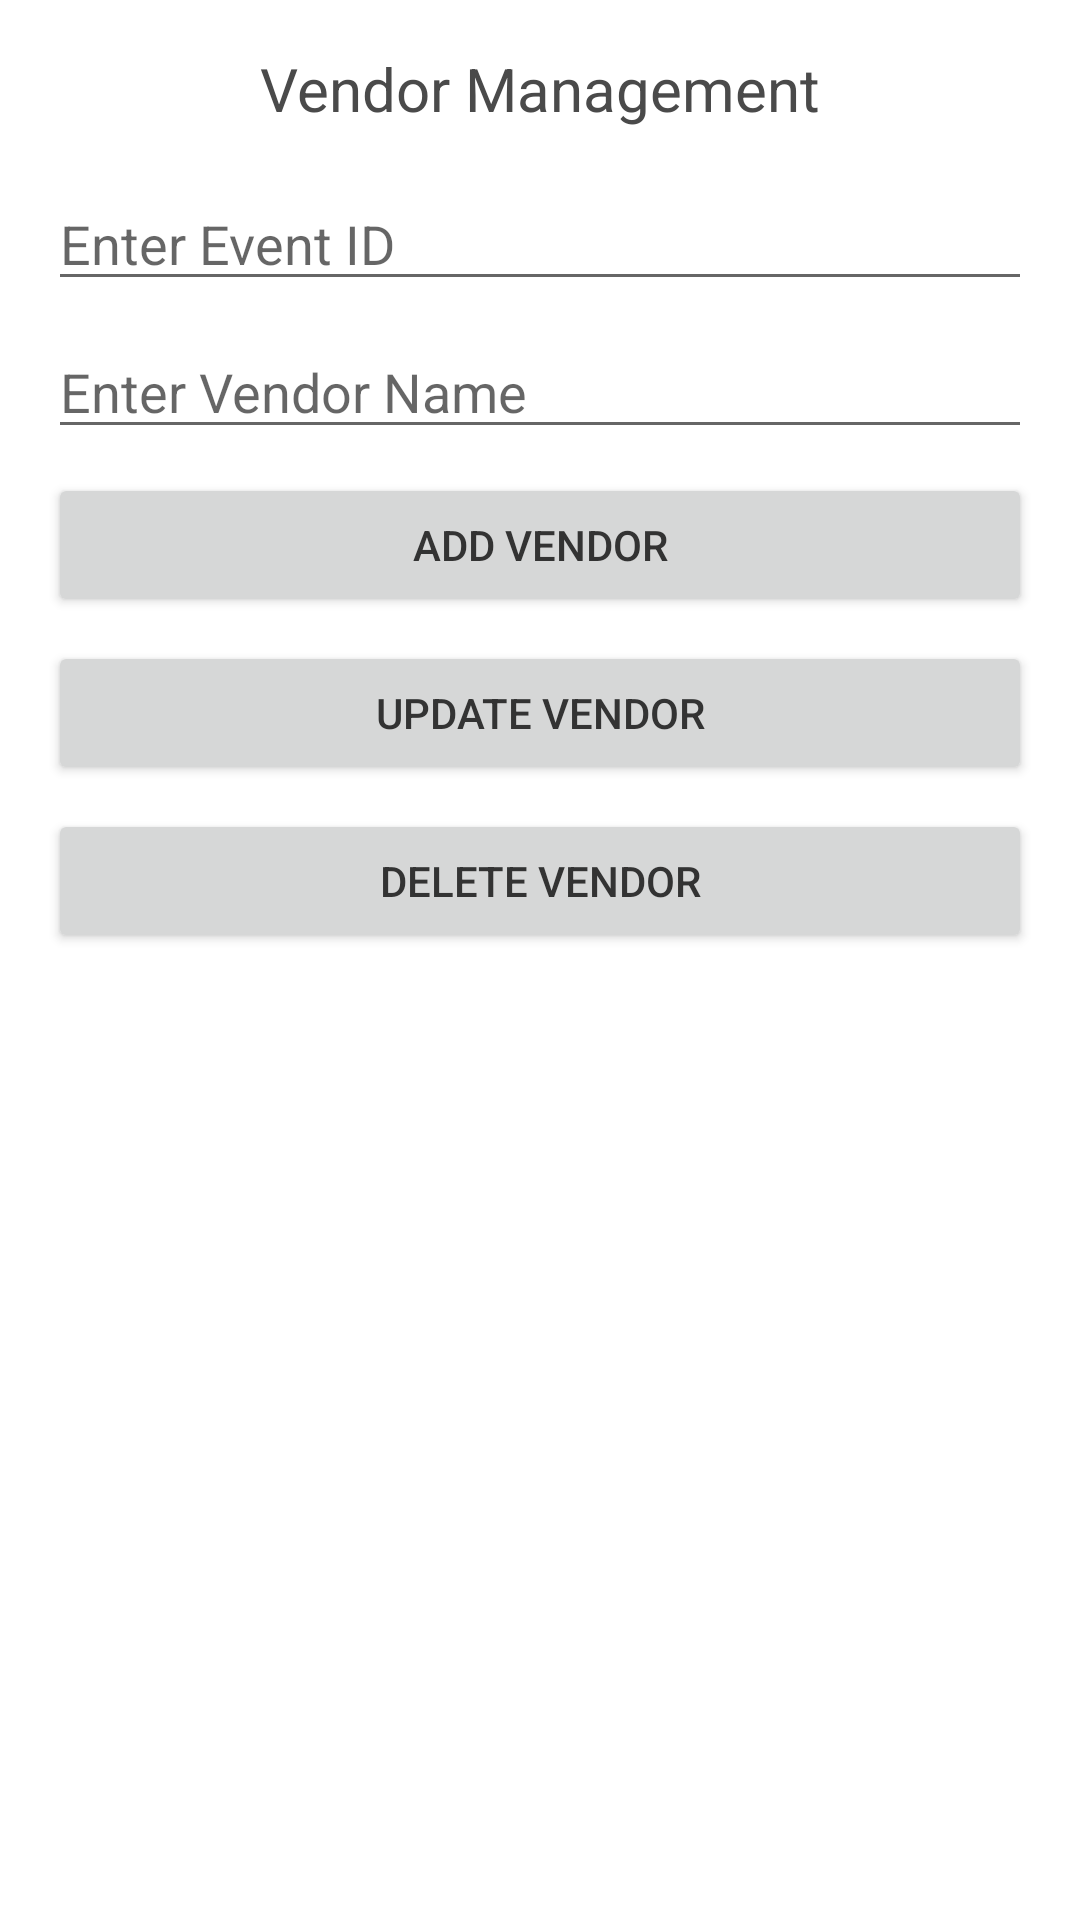

Android layout source for this screen:
<!-- AndroidManifest.xml: application theme AppTheme -->
<!-- res/layout/vendor_management.xml -->
<LinearLayout xmlns:android="http://schemas.android.com/apk/res/android"
    android:layout_width="match_parent"
    android:layout_height="match_parent"
    android:orientation="vertical"
    android:padding="16dp">

    
    <TextView
        android:layout_width="wrap_content"
        android:layout_height="wrap_content"
        android:text="Vendor Management"
        android:textSize="20sp"
        android:textColor="#4A4A4A"
        android:layout_gravity="center_horizontal"
        android:layout_marginBottom="16dp" />

    
    <EditText
        android:id="@+id/eventId"
        android:layout_width="match_parent"
        android:layout_height="wrap_content"
        android:hint="Enter Event ID"
        android:layout_marginBottom="8dp" />

    
    <EditText
        android:id="@+id/vendorName"
        android:layout_width="match_parent"
        android:layout_height="wrap_content"
        android:hint="Enter Vendor Name"
        android:layout_marginBottom="8dp" />

    
    <Button
        android:id="@+id/addVendorButton"
        android:layout_width="match_parent"
        android:layout_height="wrap_content"
        android:text="Add Vendor"
        android:layout_marginBottom="8dp" />

    <Button
        android:id="@+id/updateVendorButton"
        android:layout_width="match_parent"
        android:layout_height="wrap_content"
        android:text="Update Vendor"
        android:layout_marginBottom="8dp" />

    <Button
        android:id="@+id/deleteVendorButton"
        android:layout_width="match_parent"
        android:layout_height="wrap_content"
        android:text="Delete Vendor"
        android:layout_marginBottom="8dp" />

    
    <ListView
        android:id="@+id/vendorListView"
        android:layout_width="match_parent"
        android:layout_height="wrap_content" />
</LinearLayout>
<!-- resources referenced by this layout -->
<resources>
  <style name="AppTheme" parent="Theme.MaterialComponents.DayNight.NoActionBar">
          <item name="colorPrimary">#D8BFD8</item> 
          <item name="colorPrimaryVariant">#B090C0</item> 
          <item name="colorOnPrimary">#000000</item> 
          <item name="colorSecondary">#C0C0E8</item> 
          <item name="colorOnSecondary">#000000</item> 
          <item name="android:windowBackground">#FFFFFF</item> 
          <item name="android:textColorPrimary">#333333</item> 
      </style>
</resources>
